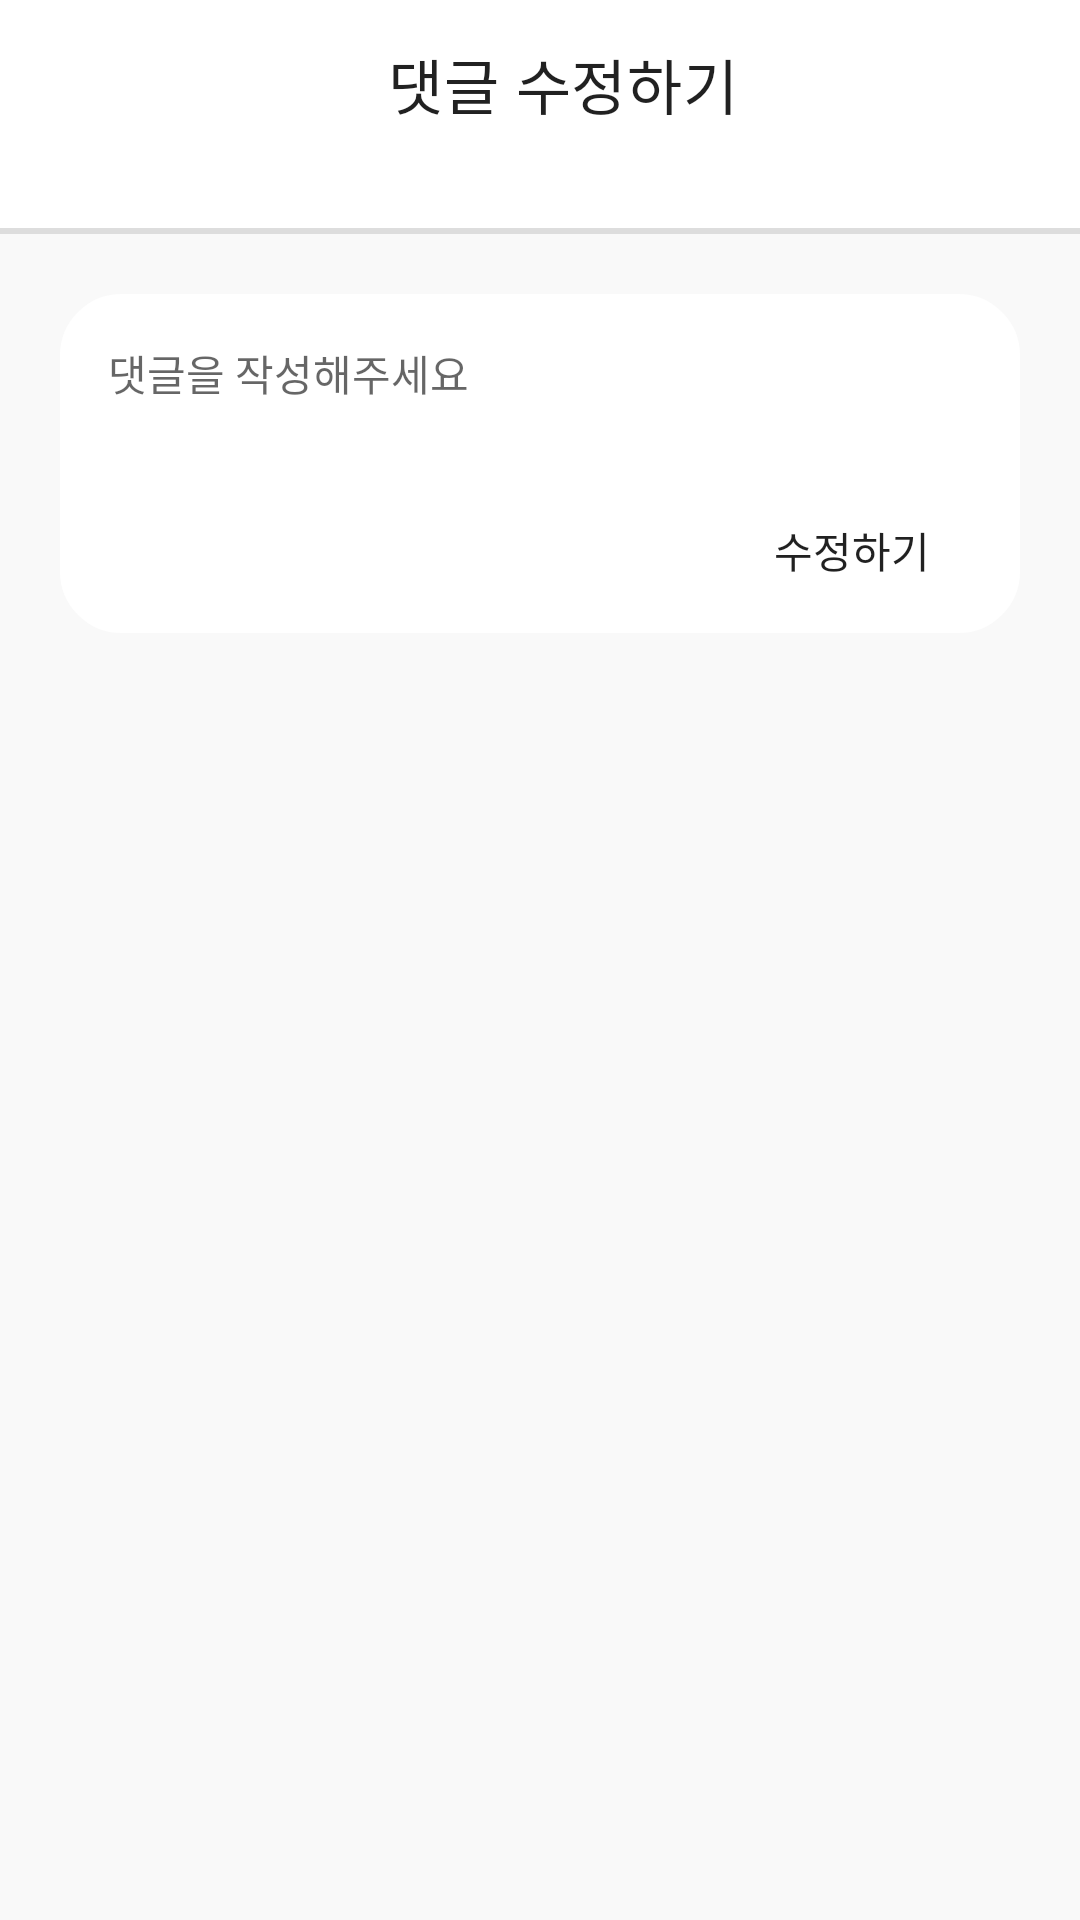

Reconstruct the res/layout file that produces this screen, plus the resources it refers to.
<!-- AndroidManifest.xml: application theme Theme.SMJ -->
<!-- res/layout/comment_item_modify.xml -->
<?xml version="1.0" encoding="utf-8"?>
<androidx.constraintlayout.widget.ConstraintLayout
    xmlns:android="http://schemas.android.com/apk/res/android"
    xmlns:app="http://schemas.android.com/apk/res-auto"
    xmlns:tools="http://schemas.android.com/tools"
    android:layout_width="match_parent"
    android:layout_height="match_parent">

    <com.google.android.material.appbar.AppBarLayout
        android:id="@+id/appBarLayout"
        android:layout_width="match_parent"
        android:layout_height="wrap_content"
        android:background="@color/white"
        app:layout_constraintEnd_toEndOf="parent"
        app:layout_constraintStart_toStartOf="parent"
        app:layout_constraintTop_toTopOf="parent">
        <com.google.android.material.appbar.MaterialToolbar
            android:layout_width="wrap_content"
            android:layout_height="?attr/actionBarSize"
            app:title="댓글 수정하기"
            android:layout_gravity="center">
        </com.google.android.material.appbar.MaterialToolbar>
    </com.google.android.material.appbar.AppBarLayout>

    <View
        android:id="@+id/living_tip_comment_title_contour"
        android:layout_width="0dp"
        android:layout_height="2dp"
        android:layout_marginTop="20dp"
        android:background="@color/contour_color"
        app:layout_constraintEnd_toEndOf="parent"
        app:layout_constraintStart_toStartOf="parent"
        app:layout_constraintTop_toBottomOf="@+id/appBarLayout" />

    <View
        android:id="@+id/living_tip_comment_background_view"
        android:layout_width="0dp"
        android:layout_height="0dp"
        android:background="@color/second_color"
        app:layout_constraintBottom_toBottomOf="parent"
        app:layout_constraintEnd_toEndOf="parent"
        app:layout_constraintHorizontal_bias="1.0"
        app:layout_constraintStart_toStartOf="parent"
        app:layout_constraintTop_toBottomOf="@+id/living_tip_comment_title_contour" />

    <View
        android:id="@+id/living_tip_comment_write_view"
        android:layout_width="0dp"
        android:layout_height="113dp"
        android:layout_marginStart="20dp"
        android:layout_marginTop="20dp"
        android:layout_marginEnd="20dp"
        android:background="@drawable/rounded_rectangle_white"
        app:layout_constraintEnd_toEndOf="parent"
        app:layout_constraintStart_toStartOf="parent"
        app:layout_constraintTop_toTopOf="@+id/living_tip_comment_background_view" />

    <EditText
        android:id="@+id/living_tip_comment_modify_text"
        android:layout_width="0dp"
        android:layout_height="wrap_content"
        android:layout_marginStart="16dp"
        android:layout_marginTop="16dp"
        android:background="@color/white"
        android:ems="10"
        android:hint="댓글을 작성해주세요"
        android:textSize="14sp"
        app:layout_constraintEnd_toStartOf="@+id/living_tip_comment_modify_btn"
        app:layout_constraintStart_toStartOf="@+id/living_tip_comment_write_view"
        app:layout_constraintTop_toTopOf="@+id/living_tip_comment_write_view" />

    <android.widget.Button
        android:id="@+id/living_tip_comment_modify_btn"
        android:layout_width="wrap_content"
        android:layout_height="31dp"
        android:layout_marginEnd="12dp"
        android:layout_marginBottom="12dp"
        android:background="#00ff0000"
        android:text="수정하기"
        app:layout_constraintBottom_toBottomOf="@+id/living_tip_comment_write_view"
        app:layout_constraintEnd_toEndOf="@+id/living_tip_comment_write_view" />

</androidx.constraintlayout.widget.ConstraintLayout>
<!-- resources referenced by this layout -->
<resources>
  <color name="contour_color">#dddddd</color>
  <color name="second_color">#f9f9f9</color>
  <color name="white">#FFFFFFFF</color>
  <!-- drawable rounded_rectangle_white (drawable) -->
  <?xml version="1.0" encoding="utf-8"?>
  <shape xmlns:android="http://schemas.android.com/apk/res/android"
      android:padding="10dp"
      android:shape="rectangle">
      <solid android:color="@color/white" />
      <corners
          android:bottomLeftRadius="20dp"
          android:bottomRightRadius="20dp"
          android:topLeftRadius="20dp"
          android:topRightRadius="20dp" />
  
      <stroke
          android:width="1dp"
          android:color= "@color/white" />
  </shape>
  <style name="Theme.SMJ" parent="Theme.MaterialComponents.DayNight.DarkActionBar">
          
          <item name="colorPrimary">@color/purple_500</item>
          <item name="colorPrimaryVariant">@color/purple_700</item>
          <item name="colorOnPrimary">@color/white</item>
          
          <item name="colorSecondary">@color/teal_200</item>
          <item name="colorSecondaryVariant">@color/teal_700</item>
          <item name="colorOnSecondary">@color/black</item>
          
          <item name="android:statusBarColor" tools:targetApi="l">?attr/colorPrimaryVariant</item>
          
          <item name="windowActionBar">false</item>
          <item name="windowNoTitle">true</item>
      </style>
  <color name="purple_500">#FF6200EE</color>
  <color name="purple_700">#FF3700B3</color>
  <color name="teal_200">#FF03DAC5</color>
  <color name="teal_700">#FF018786</color>
  <color name="black">#FF000000</color>
</resources>
